Labelled photos from "Cow-Horse-image-classifier", an image-classification folder in mattwilsonfl/Cow-Horse-image-classifier. The possible labels are: cow, horse.

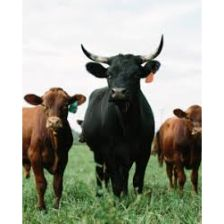
Label: cow

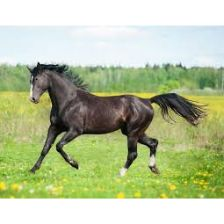
Label: horse

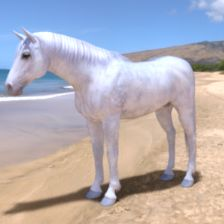
Label: horse

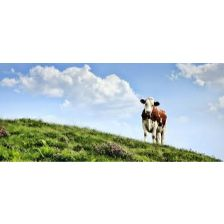
Label: cow

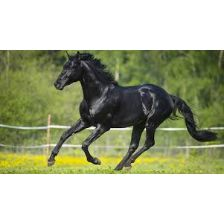
Label: horse

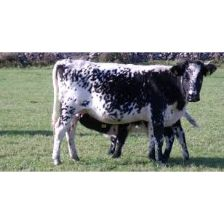
Label: cow
